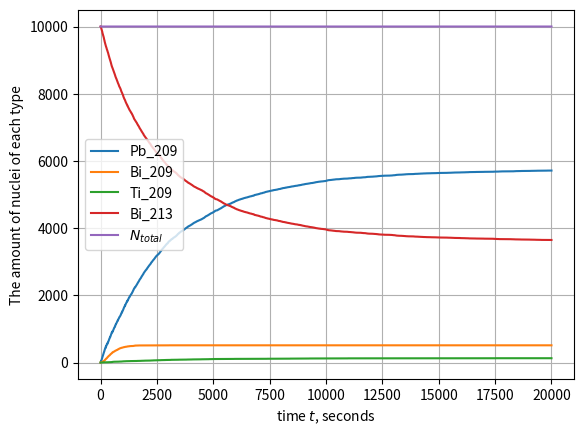

Here is the Python script that generated this plot:
import numpy as np
import matplotlib.pyplot as plt
from scipy.optimize import curve_fit

T_final = 20_000     #observation time
N = 4                #10**N atoms of 213-Bi is considered

tau_Bi_213 = 46.*60       #decay rates in seconds
tau_Tl_209 = 3.053*60
tau_Pb_209 = 3.3*60
prob = 0.9791              #probability of 213-Bi->209-Pb channel

Bi_213 = np.zeros(T_final+1, dtype = int)      #These are functins of time!!! So Bi_213 = Bi_213[t]
Tl_209 = np.zeros(T_final+1, dtype = int)
Pb_209 = np.zeros(T_final+1, dtype = int)
Bi_209 = np.zeros(T_final+1, dtype = int)
N_total = np.zeros(T_final+1, dtype = int)      #Total number is conserved

def random_decay(t, tau):
    f_T = np.log(2.)*np.power(2, -t/tau)/tau
    return np.random.binomial(1, f_T)


Bi_213[0] = 10**N                   #initial condtions
Tl_209[0] = 0
Pb_209[0] = 0
Bi_209[0] = 0
N_total[0] = Pb_209[0] + Bi_209[0] + Tl_209[0] + Bi_213[0] 

for t in range(0, T_final):

    decayed_Pb_209 = random_decay(np.ones(Pb_209[t], dtype = int)*t, tau_Pb_209).sum()          #209-Pb -> 209-Bi
    Pb_209[t+1] = Pb_209[t] - decayed_Pb_209
    Bi_209[t+1] = Bi_209[t] + decayed_Pb_209

    decayed_Ti_209 = random_decay(np.ones(Tl_209[t], dtype = int)*t, tau_Tl_209).sum()          #209-Ti -> 209-Pb 
    Tl_209[t+1] = Tl_209[t] - decayed_Ti_209
    Pb_209[t+1] = Pb_209[t+1] + decayed_Ti_209

    total_decayed = random_decay(np.ones(Bi_213[t], dtype = int)*t, tau_Bi_213).sum()           #213-Bi -> 209-Pb or 209-Ti
    to_Pb_209 = np.random.binomial(np.ones(total_decayed, dtype = int), prob).sum()
    to_Tl_209 = total_decayed - to_Pb_209
    Bi_213[t+1] = Bi_213[t] - to_Pb_209 - to_Tl_209
    Pb_209[t+1] = Pb_209[t+1] + to_Pb_209
    Tl_209[t+1] = Tl_209[t+1] + to_Tl_209

    N_total[t+1] = Bi_209[t+1] + Pb_209[t+1] + Tl_209[t+1] + Bi_213[t+1]


time_grid = np.arange(0, len(Pb_209), dtype = int)

plt.plot(time_grid, Pb_209, time_grid, Bi_209, time_grid, Tl_209, time_grid, Bi_213 ,time_grid, N_total) 
plt.legend(['Pb_209', 'Bi_209', 'Ti_209', 'Bi_213', '$N_{total}$'])
plt.xlabel('time $t$, seconds')
plt.ylabel('The amount of nuclei of each type')
plt.grid()
plt.show()